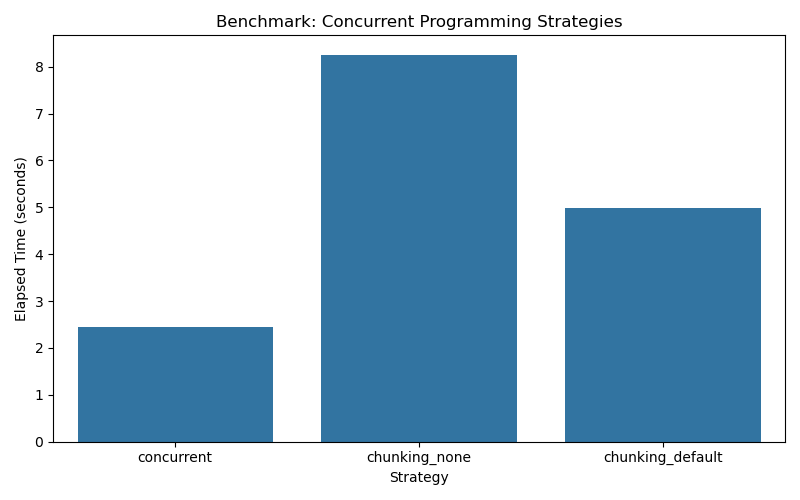

Source data for this figure (header and first rows):
strategy, elapsed_sec
concurrent, 2.442
chunking_none, 8.259
chunking_default, 4.995
